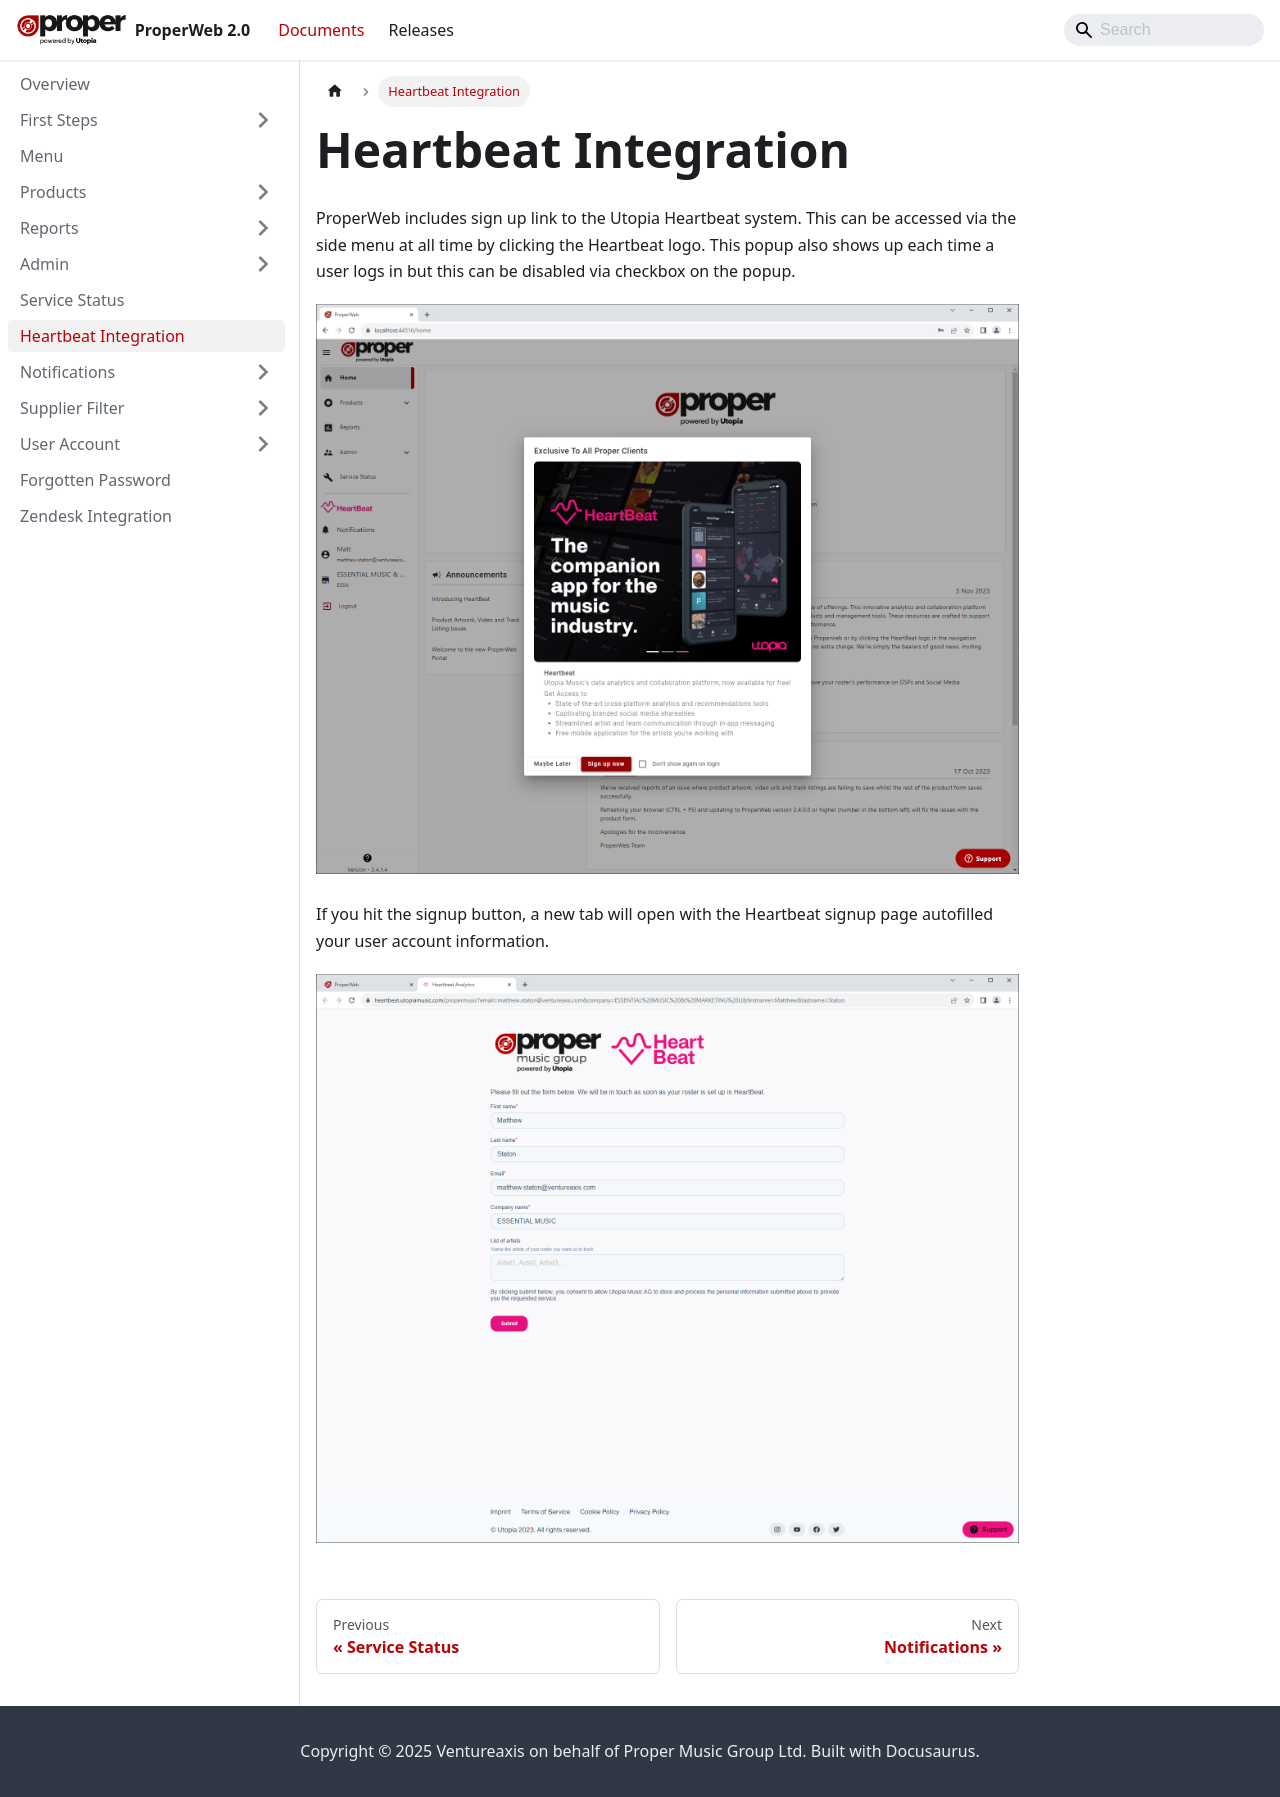

repository: Ventureaxis/ProperMusic.Documents.ProperWeb · page: documents/heartbeat-integration/index.html · generator: docusaurus

---
sidebar_position: 7
---

# Heartbeat Integration
ProperWeb includes sign up link to the Utopia Heartbeat system. This can be accessed via the side menu at all time by clicking the Heartbeat logo. This popup also shows up each time a user logs in but this can be disabled via checkbox on the popup.

![Heartbeat Popup](../static/img/pages/heartbeat/pw_heartbeat_promo_popup.png)

If you hit the signup button, a new tab will open with the Heartbeat signup page autofilled your user account information.

![Heartbeat Signup page](../static/img/pages/heartbeat/pw_heartbeat_signup_page.png)
